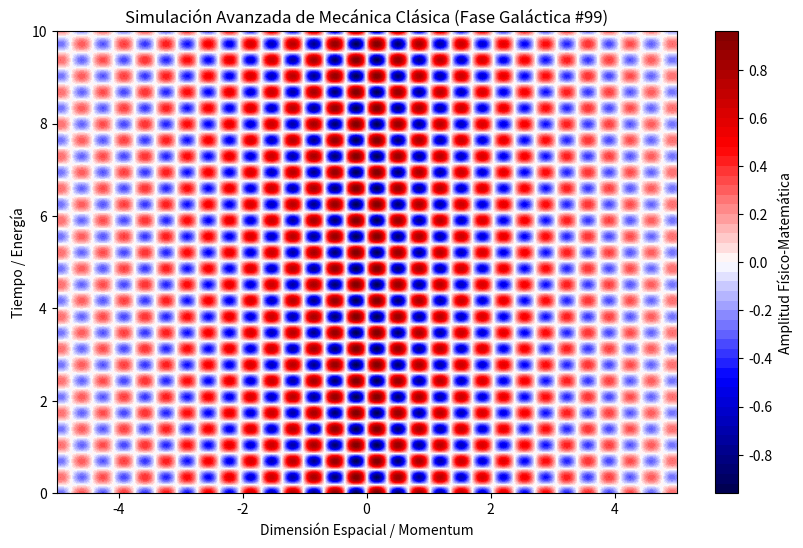

Reproduce this figure in Python.
%matplotlib inline
# Simulación Galáctica: Mecánica Clásica - Variante 99
import numpy as np
import matplotlib.pyplot as plt

# Parámetros Físicos Aleatorios
param_1 = 9.228
param_2 = 9.047
param_3 = 0.257

t = np.linspace(0, 10, 500)
x = np.linspace(-5, 5, 500)
X, T = np.meshgrid(x, t)

# Ecuación Base (Avanzada)
Z = np.sin(X * param_1) * np.cos(T * param_2) * np.exp(-np.abs(X) * param_3)

plt.figure(figsize=(10, 6))
plt.contourf(X, T, Z, 50, cmap='seismic')
plt.colorbar(label='Amplitud Físico-Matemática')
plt.title(r'Simulación Avanzada de Mecánica Clásica (Fase Galáctica #99)')
plt.xlabel('Dimensión Espacial / Momentum')
plt.ylabel('Tiempo / Energía')
plt.show()
